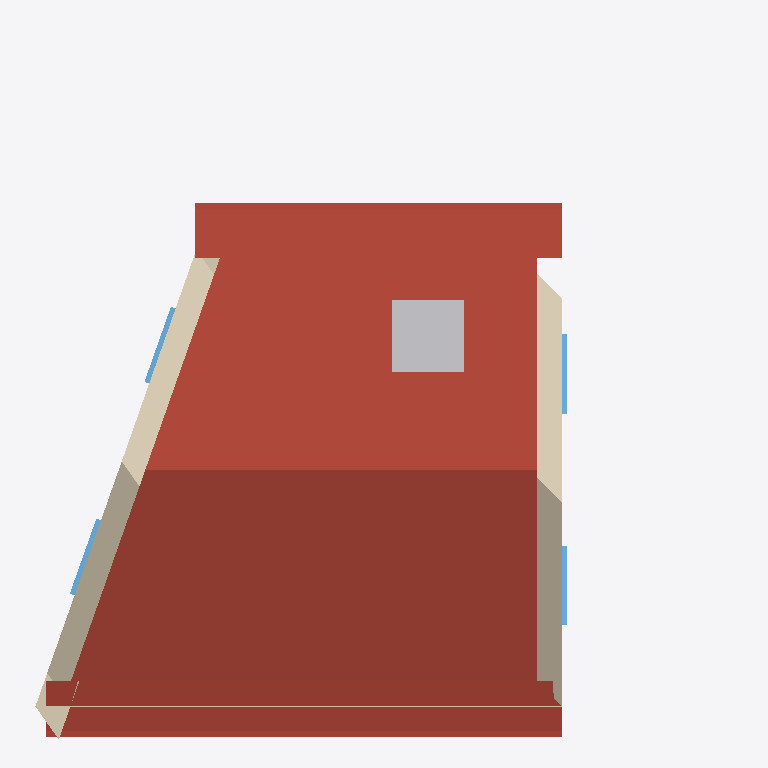
Plan cut of the same IFC building model at storey '1' (level 2.70 m, cut at 4.10 m), seen from above with north up, elements coloured by IFC class: 4 windows (light blue), 3 roofs (red-brown), 3 walls (beige), 1 other element (light grey). Cut surfaces are drawn darker.
Extent 7.1 m × 7.1 m × 4.2 m (x, y, z). Storeys (2): 0 at 0.00 m; 1 at 2.70 m. Elements (26): 7 IfcStructuralSurfaceMember, 7 IfcWindow, 5 IfcWall, 3 IfcRoof, 2 IfcTank, 1 IfcFooting, 1 IfcSlab.

HEADER;
FILE_DESCRIPTION(('ViewDefinition[DesignTransferView]'),'2;1');
FILE_NAME('test_model.ifc','2022-06-13T21:01:43+01:00',(''),(''),'IfcOpenShell 0.7.0','BlenderBIM [number]','');
FILE_SCHEMA(('IFC4'));
ENDSEC;
DATA;
#3=IFCPROJECT('1iw$7u2XH9WvwkANmsGdJw',$,'Homemaker Project',$,$,$,$,(#13),#7);
#2380=IFCSITE('19Ua7_Sib1i9TzR1$YQDmP',$,'Site Cube',$,$,$,$,$,$,$,$,$,$,$);
#2382=IFCBUILDING('22gXpgDx51hxpPIsz6duj0',$,'Cube',$,$,$,$,$,$,$,$,$);
#2386=IFCBUILDINGSTOREY('2siRgpMc98oxs21NIla4mq',$,'0','Storey 0',$,#2392,$,'Storey 0',.ELEMENT.,0.0);
#2393=IFCBUILDINGSTOREY('3L2zWUsFr9gQs5d1Z3VbPC',$,'1','Storey 1',$,#2398,$,'Storey 1',.ELEMENT.,2.7);
#4144=IFCROOF('2uNPNxT1bFAeXeLgIk41vn',$,'default/pitched-roof',$,$,#4349,$,$,$);
#3895=IFCROOF('0MthiH_iHEoPj48cPQUi9w',$,'default/eaves',$,$,#3973,#3968,$,.FREEFORM.);
#3974=IFCROOF('2K02ZfaRr6afcQq$YLN2Hm',$,'default/eaves',$,$,#3998,#3993,$,.FREEFORM.);
#2941=IFCWALL('0SdSxFF8rFFwfUtNbKwmYf',$,'default/exterior',$,$,#2951,$,$,$);
#2399=IFCWALL('2Ut9zfYsXEOAg5I2T9oNF3',$,'default/exterior',$,$,#2410,$,$,$);
#5128=IFCTANK('3xCuwsInD50RirS7eboqL1',$,'Second Tank',$,$,#5153,#5148,$,.STORAGE.);
#3216=IFCWALL('0j4xV$KJ566PBHe9jv8pRr',$,'default/exterior',$,$,#3226,$,$,$);
#2883=IFCWINDOW('3Gpn$XgYz99h4zZd8IOhzs',$,'living outside window',$,$,#4553,#2906,$,1.82,0.91,$,$,$);
#3100=IFCWINDOW('1ZEh3PNHP8L8JU_nnOsvrN',$,'living outside window',$,$,#4558,#3123,$,1.82,0.91,$,$,$);
#3158=IFCWINDOW('0yY1J4FcvDfPLy8h0$lv1G',$,'living outside window',$,$,#4563,#3181,$,1.82,0.91,$,$,$);
#2597=IFCWINDOW('1vWWv1SrbC_O$D_GzP_HrA',$,'living outside window',$,$,#5220,#2848,$,1.82,0.91,$,$,$);
ENDSEC;